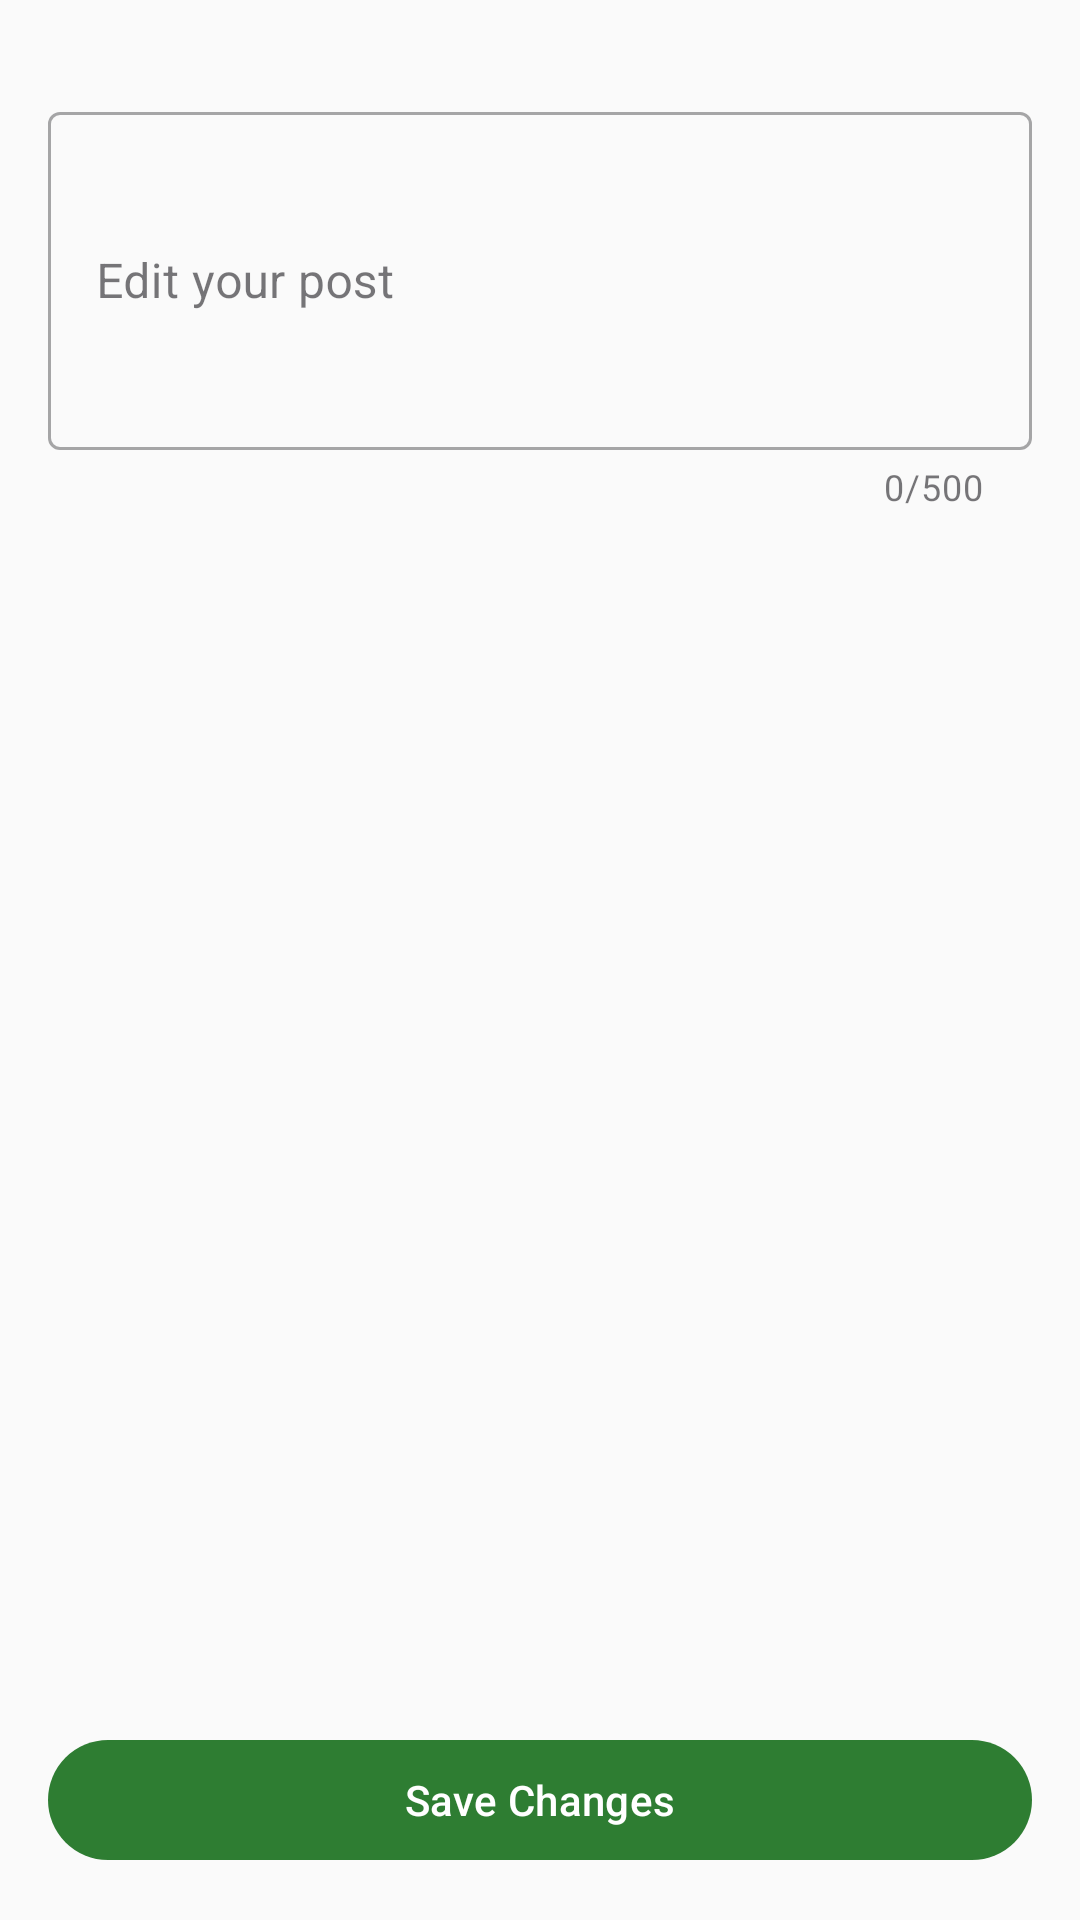

This screen was rendered from an Android layout file. Write that file and the resources it references.
<!-- AndroidManifest.xml: application theme Theme.Verdura -->
<!-- res/layout/fragment_edit_post.xml -->
<?xml version="1.0" encoding="utf-8"?>
<ScrollView xmlns:android="http://schemas.android.com/apk/res/android"
    xmlns:app="http://schemas.android.com/apk/res-auto"
    xmlns:tools="http://schemas.android.com/tools"
    android:layout_width="match_parent"
    android:layout_height="match_parent"
    android:fillViewport="true"
    tools:context=".ui.EditPostFragment">

    <LinearLayout
        android:layout_width="match_parent"
        android:layout_height="wrap_content"
        android:orientation="vertical"
        android:padding="16dp">

        <ImageView
            android:id="@+id/postImage"
            android:layout_width="match_parent"
            android:layout_height="200dp"
            android:scaleType="centerCrop"
            android:visibility="gone"
            tools:visibility="visible"
            tools:src="@android:drawable/ic_menu_gallery" />

        <com.google.android.material.textfield.TextInputLayout
            android:id="@+id/postTextInputLayout"
            android:layout_width="match_parent"
            android:layout_height="wrap_content"
            android:layout_marginTop="16dp"
            app:counterEnabled="true"
            app:counterMaxLength="500"
            style="@style/Widget.MaterialComponents.TextInputLayout.OutlinedBox">

            <com.google.android.material.textfield.TextInputEditText
                android:id="@+id/postTextInput"
                android:layout_width="match_parent"
                android:layout_height="wrap_content"
                android:hint="Edit your post"
                android:inputType="textMultiLine"
                android:minLines="4"
                android:maxLength="500" />
        </com.google.android.material.textfield.TextInputLayout>

        <TextView
            android:id="@+id/locationText"
            android:layout_width="match_parent"
            android:layout_height="wrap_content"
            android:layout_marginTop="16dp"
            android:textColor="@android:color/darker_gray"
            android:textSize="14sp"
            android:visibility="gone"
            tools:visibility="visible"
            tools:text="Location: 32.0853, 34.7818" />

        <View
            android:layout_width="match_parent"
            android:layout_height="0dp"
            android:layout_weight="1" />

        <com.google.android.material.button.MaterialButton
            android:id="@+id/saveButton"
            android:layout_width="match_parent"
            android:layout_height="wrap_content"
            android:layout_marginTop="24dp"
            android:text="Save Changes" />

        <com.google.android.material.progressindicator.CircularProgressIndicator
            android:id="@+id/saveProgress"
            android:layout_width="wrap_content"
            android:layout_height="wrap_content"
            android:layout_gravity="center"
            android:layout_marginTop="16dp"
            android:indeterminate="true"
            android:visibility="gone" />
    </LinearLayout>
</ScrollView>
<!-- resources referenced by this layout -->
<resources>
  <style name="Theme.Verdura" parent="Theme.Material3.Light.NoActionBar">
          
          <item name="colorPrimary">@color/md_theme_primary</item>
          <item name="colorOnPrimary">@color/md_theme_onPrimary</item>
          <item name="colorPrimaryContainer">@color/md_theme_primaryContainer</item>
          <item name="colorOnPrimaryContainer">@color/md_theme_onPrimaryContainer</item>
  
          
          <item name="colorSecondary">@color/md_theme_secondary</item>
          <item name="colorOnSecondary">@color/md_theme_onSecondary</item>
          <item name="colorSecondaryContainer">@color/md_theme_secondaryContainer</item>
          <item name="colorOnSecondaryContainer">@color/md_theme_onSecondaryContainer</item>
  
          
          <item name="colorTertiary">@color/md_theme_tertiary</item>
          <item name="colorOnTertiary">@color/md_theme_onTertiary</item>
          <item name="colorTertiaryContainer">@color/md_theme_tertiaryContainer</item>
          <item name="colorOnTertiaryContainer">@color/md_theme_onTertiaryContainer</item>
  
          
          <item name="colorError">@color/md_theme_error</item>
          <item name="colorOnError">@color/md_theme_onError</item>
          <item name="colorErrorContainer">@color/md_theme_errorContainer</item>
          <item name="colorOnErrorContainer">@color/md_theme_onErrorContainer</item>
  
          
          <item name="android:colorBackground">@color/md_theme_background</item>
          <item name="colorOnBackground">@color/md_theme_onBackground</item>
          <item name="colorSurface">@color/md_theme_surface</item>
          <item name="colorOnSurface">@color/md_theme_onSurface</item>
          <item name="colorSurfaceVariant">@color/md_theme_surfaceVariant</item>
          <item name="colorOnSurfaceVariant">@color/md_theme_onSurfaceVariant</item>
  
          
          <item name="colorOutline">@color/md_theme_outline</item>
          <item name="colorOutlineVariant">@color/md_theme_outlineVariant</item>
  
          
          <item name="android:statusBarColor">@color/md_theme_primary</item>
          <item name="android:navigationBarColor">@color/md_theme_surface</item>
      </style>
  <color name="md_theme_primary">#2E7D32</color>
  <color name="md_theme_onPrimary">#FFFFFF</color>
  <color name="md_theme_primaryContainer">#A5D6A7</color>
  <color name="md_theme_onPrimaryContainer">#1B5E20</color>
  <color name="md_theme_secondary">#795548</color>
  <color name="md_theme_onSecondary">#FFFFFF</color>
  <color name="md_theme_secondaryContainer">#D7CCC8</color>
  <color name="md_theme_onSecondaryContainer">#3E2723</color>
  <color name="md_theme_tertiary">#00796B</color>
  <color name="md_theme_onTertiary">#FFFFFF</color>
  <color name="md_theme_tertiaryContainer">#B2DFDB</color>
  <color name="md_theme_onTertiaryContainer">#004D40</color>
  <color name="md_theme_error">#B00020</color>
  <color name="md_theme_onError">#FFFFFF</color>
  <color name="md_theme_errorContainer">#FFCDD2</color>
  <color name="md_theme_onErrorContainer">#B00020</color>
  <color name="md_theme_background">#FAFAFA</color>
  <color name="md_theme_onBackground">#1C1B1F</color>
  <color name="md_theme_surface">#FFFFFF</color>
  <color name="md_theme_onSurface">#1C1B1F</color>
  <color name="md_theme_surfaceVariant">#E7E0EC</color>
  <color name="md_theme_onSurfaceVariant">#49454F</color>
  <color name="md_theme_outline">#79747E</color>
  <color name="md_theme_outlineVariant">#CAC4D0</color>
</resources>
